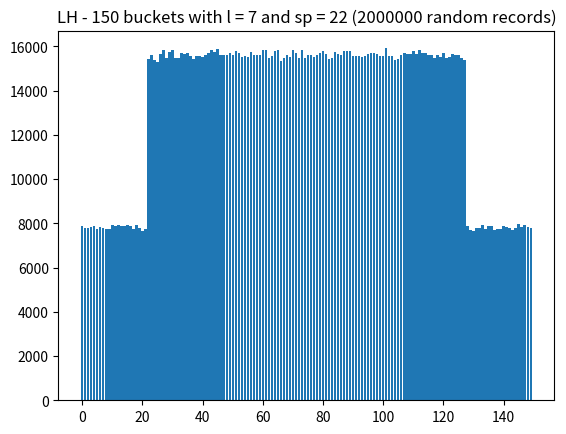

The matplotlib source for this figure:
"""
PA7.py - implementing LH Hashing with matplotlib
Date - -03/19/21 
[redacted]
Class - COSC 3100

"""

import numpy as np
import matplotlib.pyplot as plt
import random

def address(c, level, split):
	a = c % (2**level)
	if a < split:
		a = c % (2 ** (level + 1))
	return a

def linearHash():
	buckets = [0 for _ in range(150)]
	# insert 1000 random records
	for _ in range(2000000):
		# increment count by 1 in specific bucket
		buckets[address(random.getrandbits(32), 7, 22)] += 1
	return buckets

def display(bins):
    plt.bar( range(0,len(bins)), bins)
    plt.title('LH - 150 buckets with l = 7 and sp = 22 (2000000 random records)')
    plt.show()

# display the counts in the buckets
display(linearHash())
